3-way image classification set "Dataset" from GitHub (as4401s/COVID-19-X_ray-image-classification); label vocabulary: normal, non-COVID-19, COVID-19.

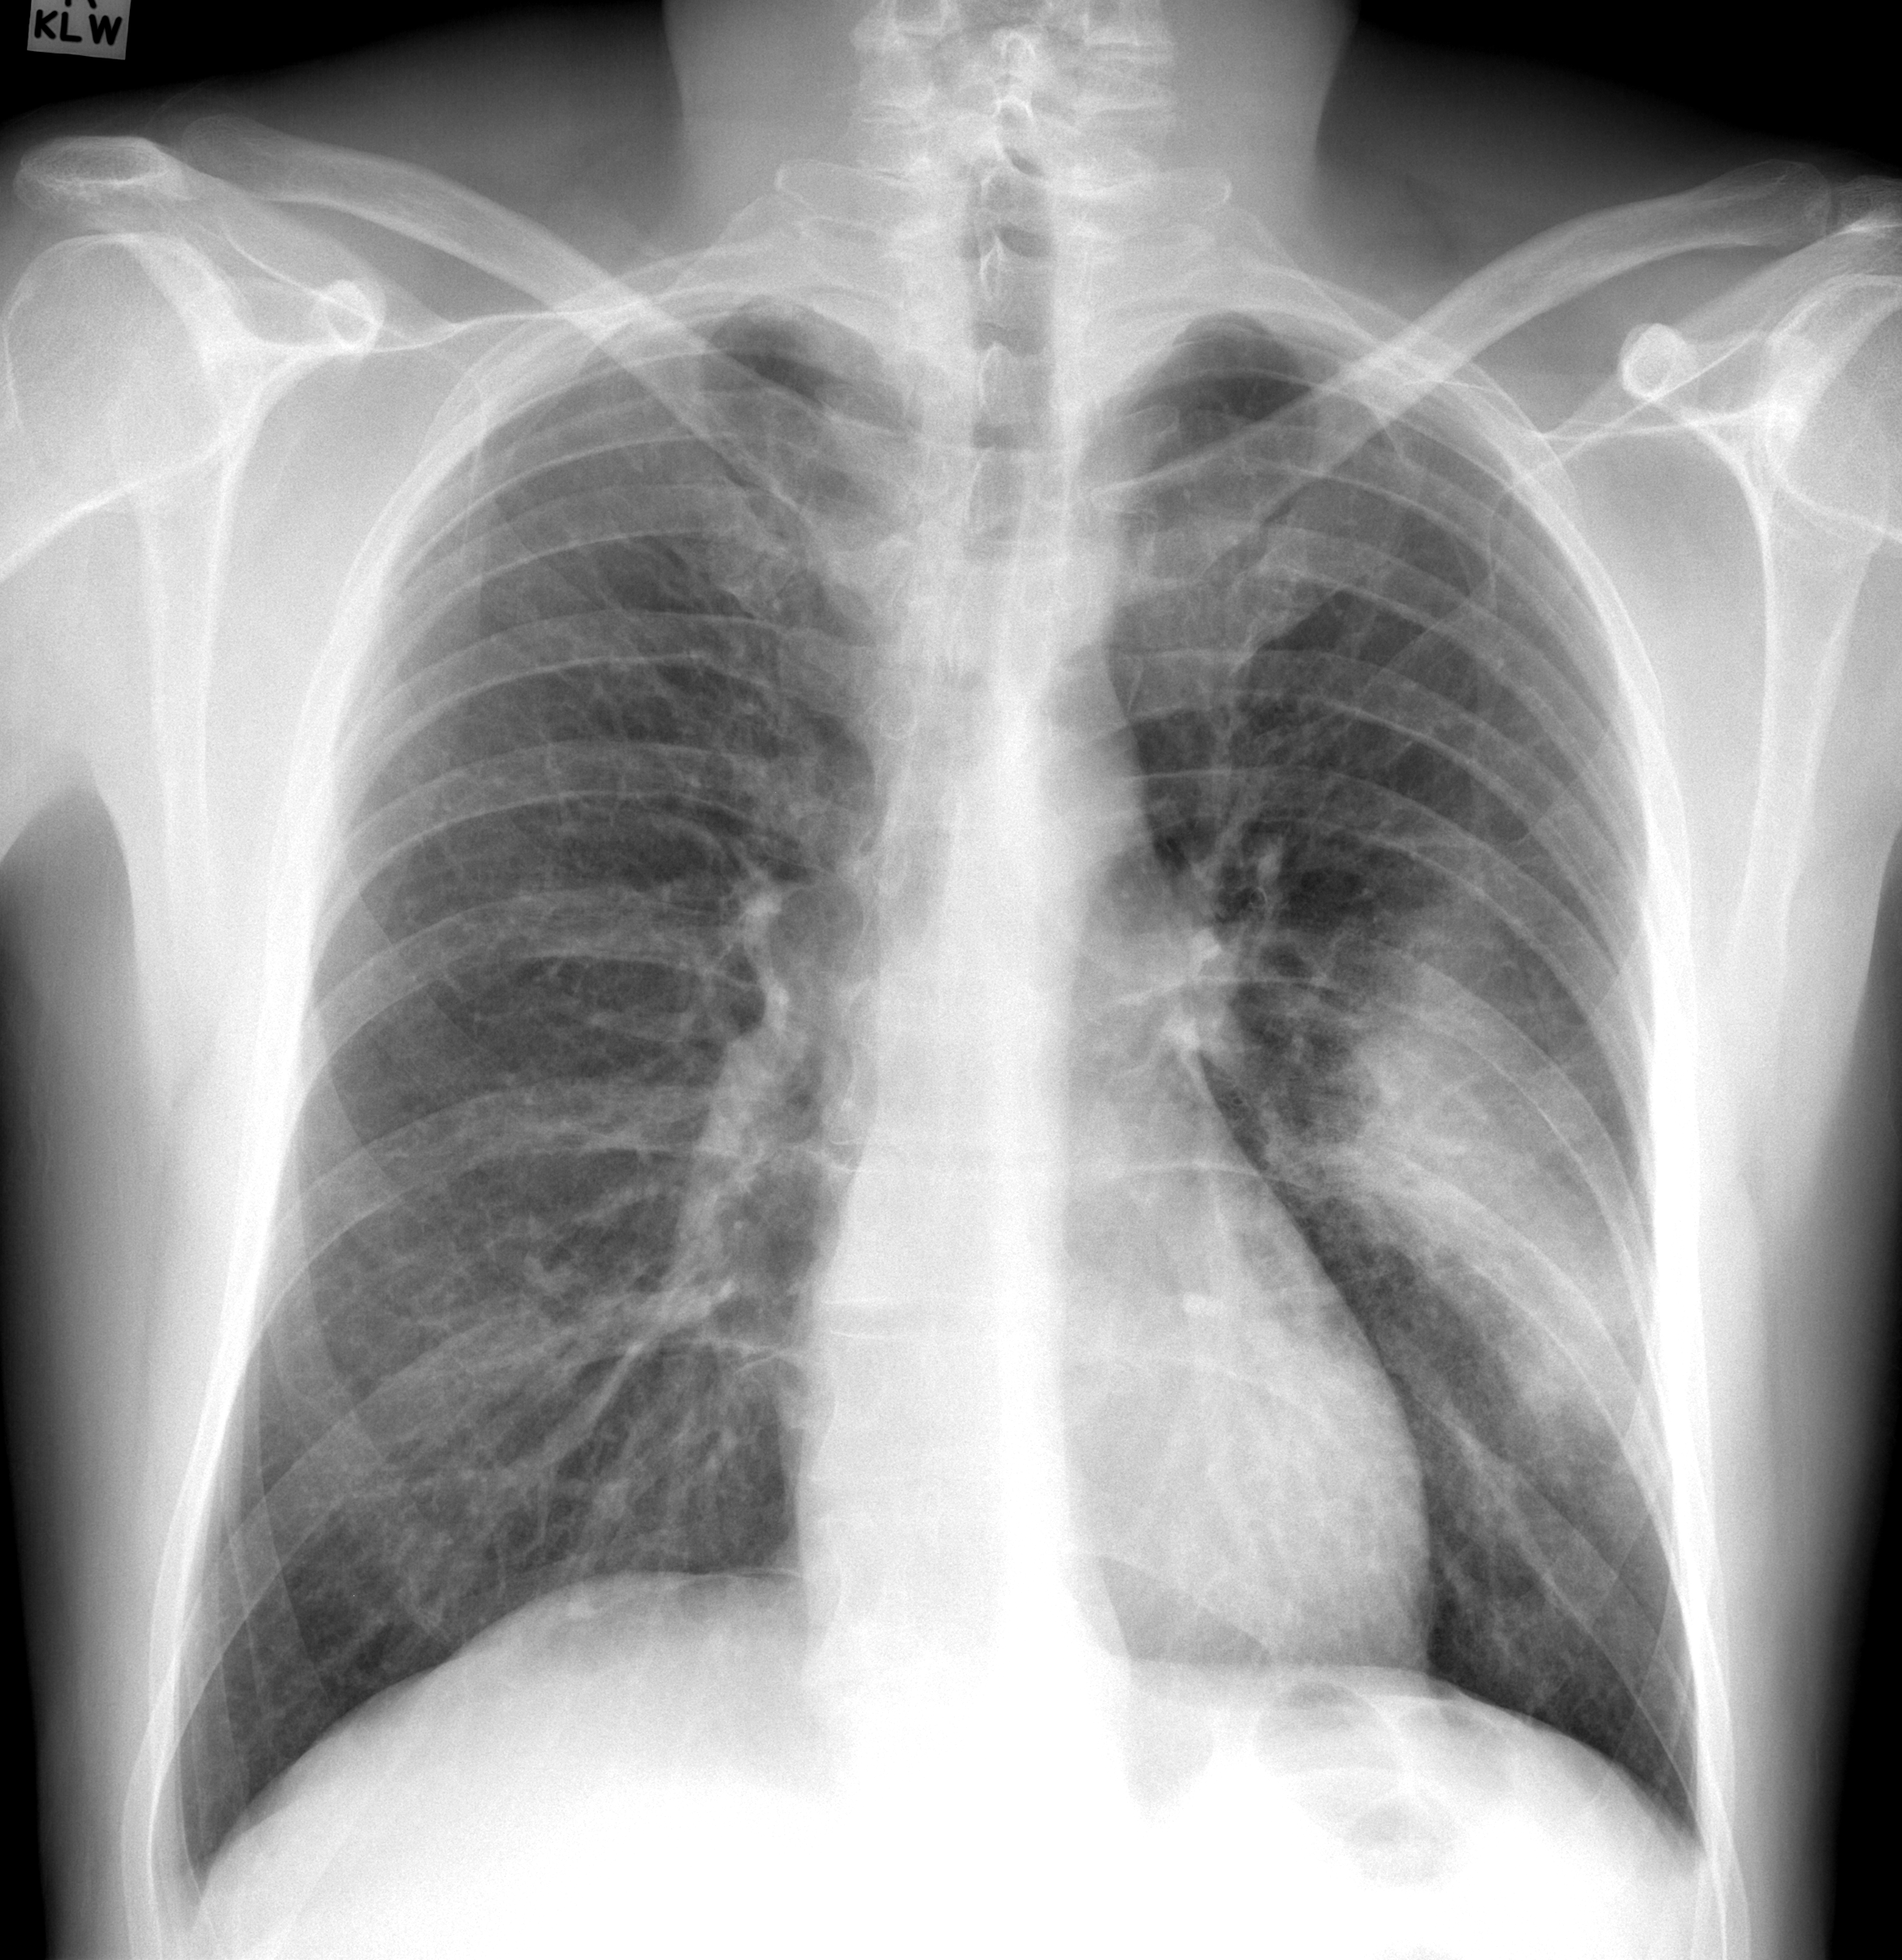
Label: non-COVID-19

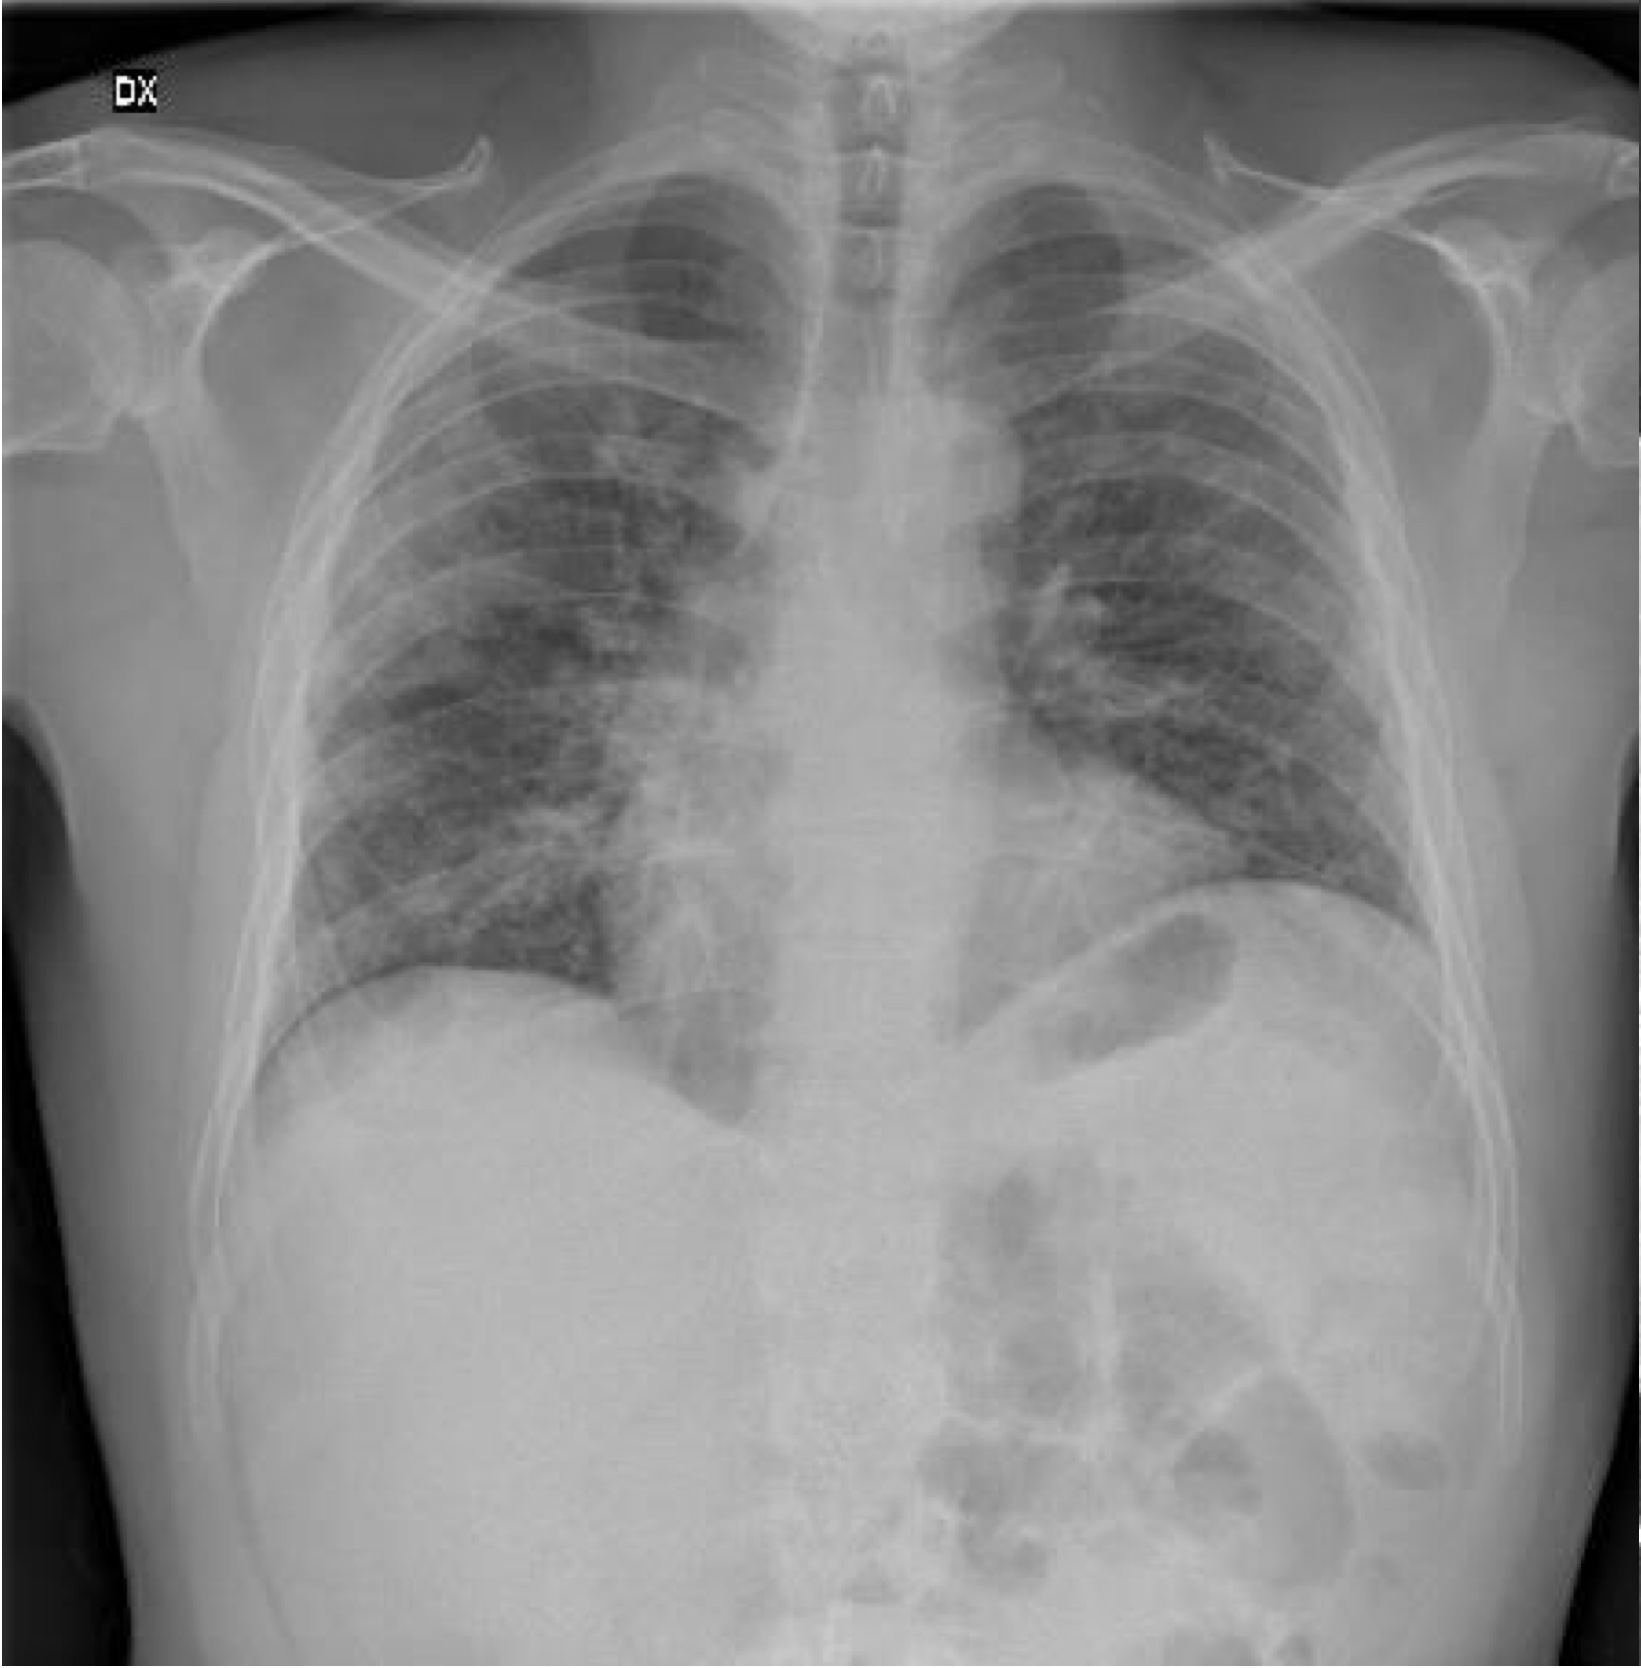
Label: COVID-19

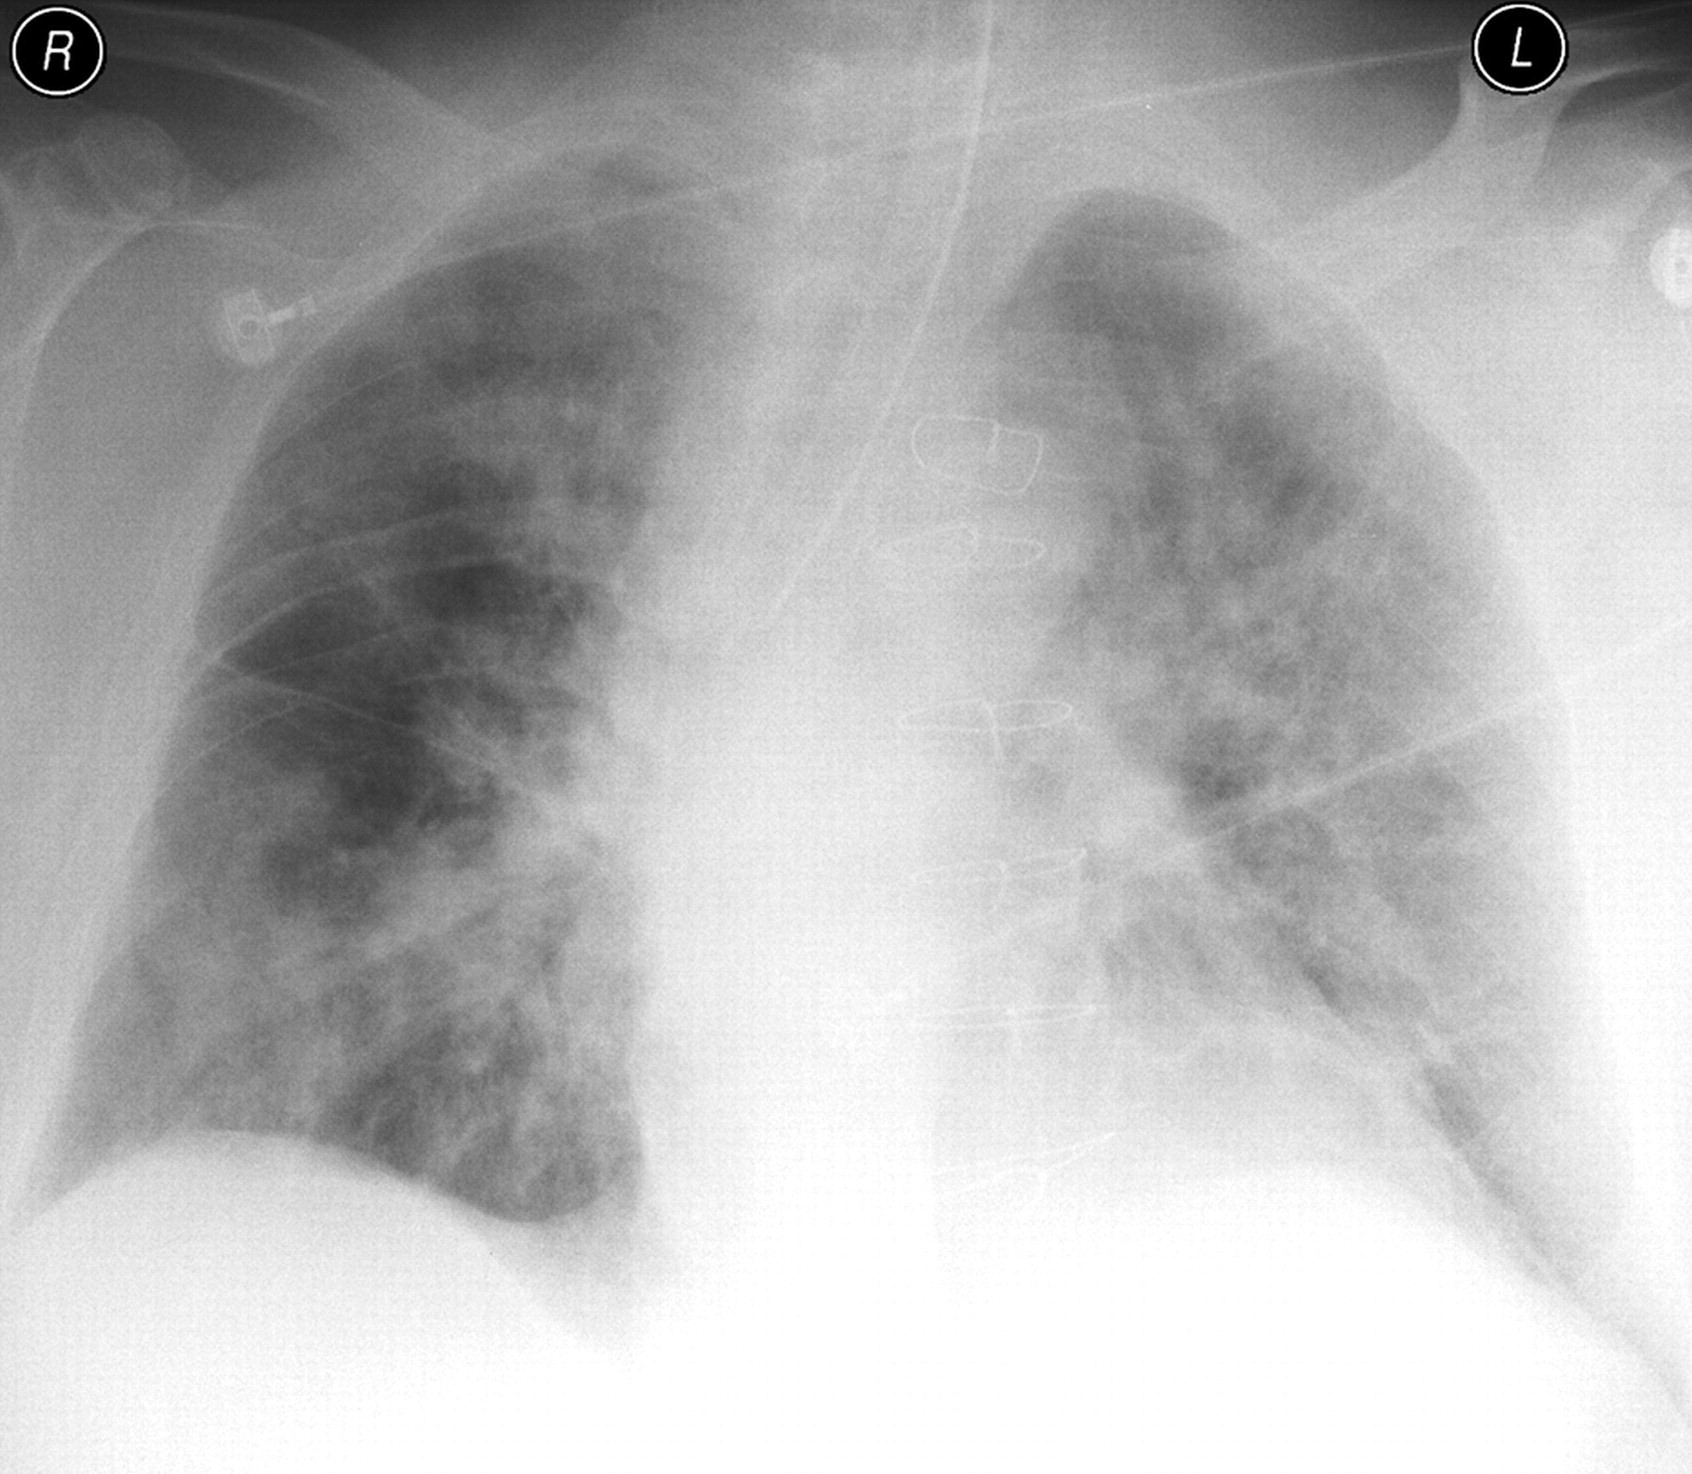
Label: non-COVID-19

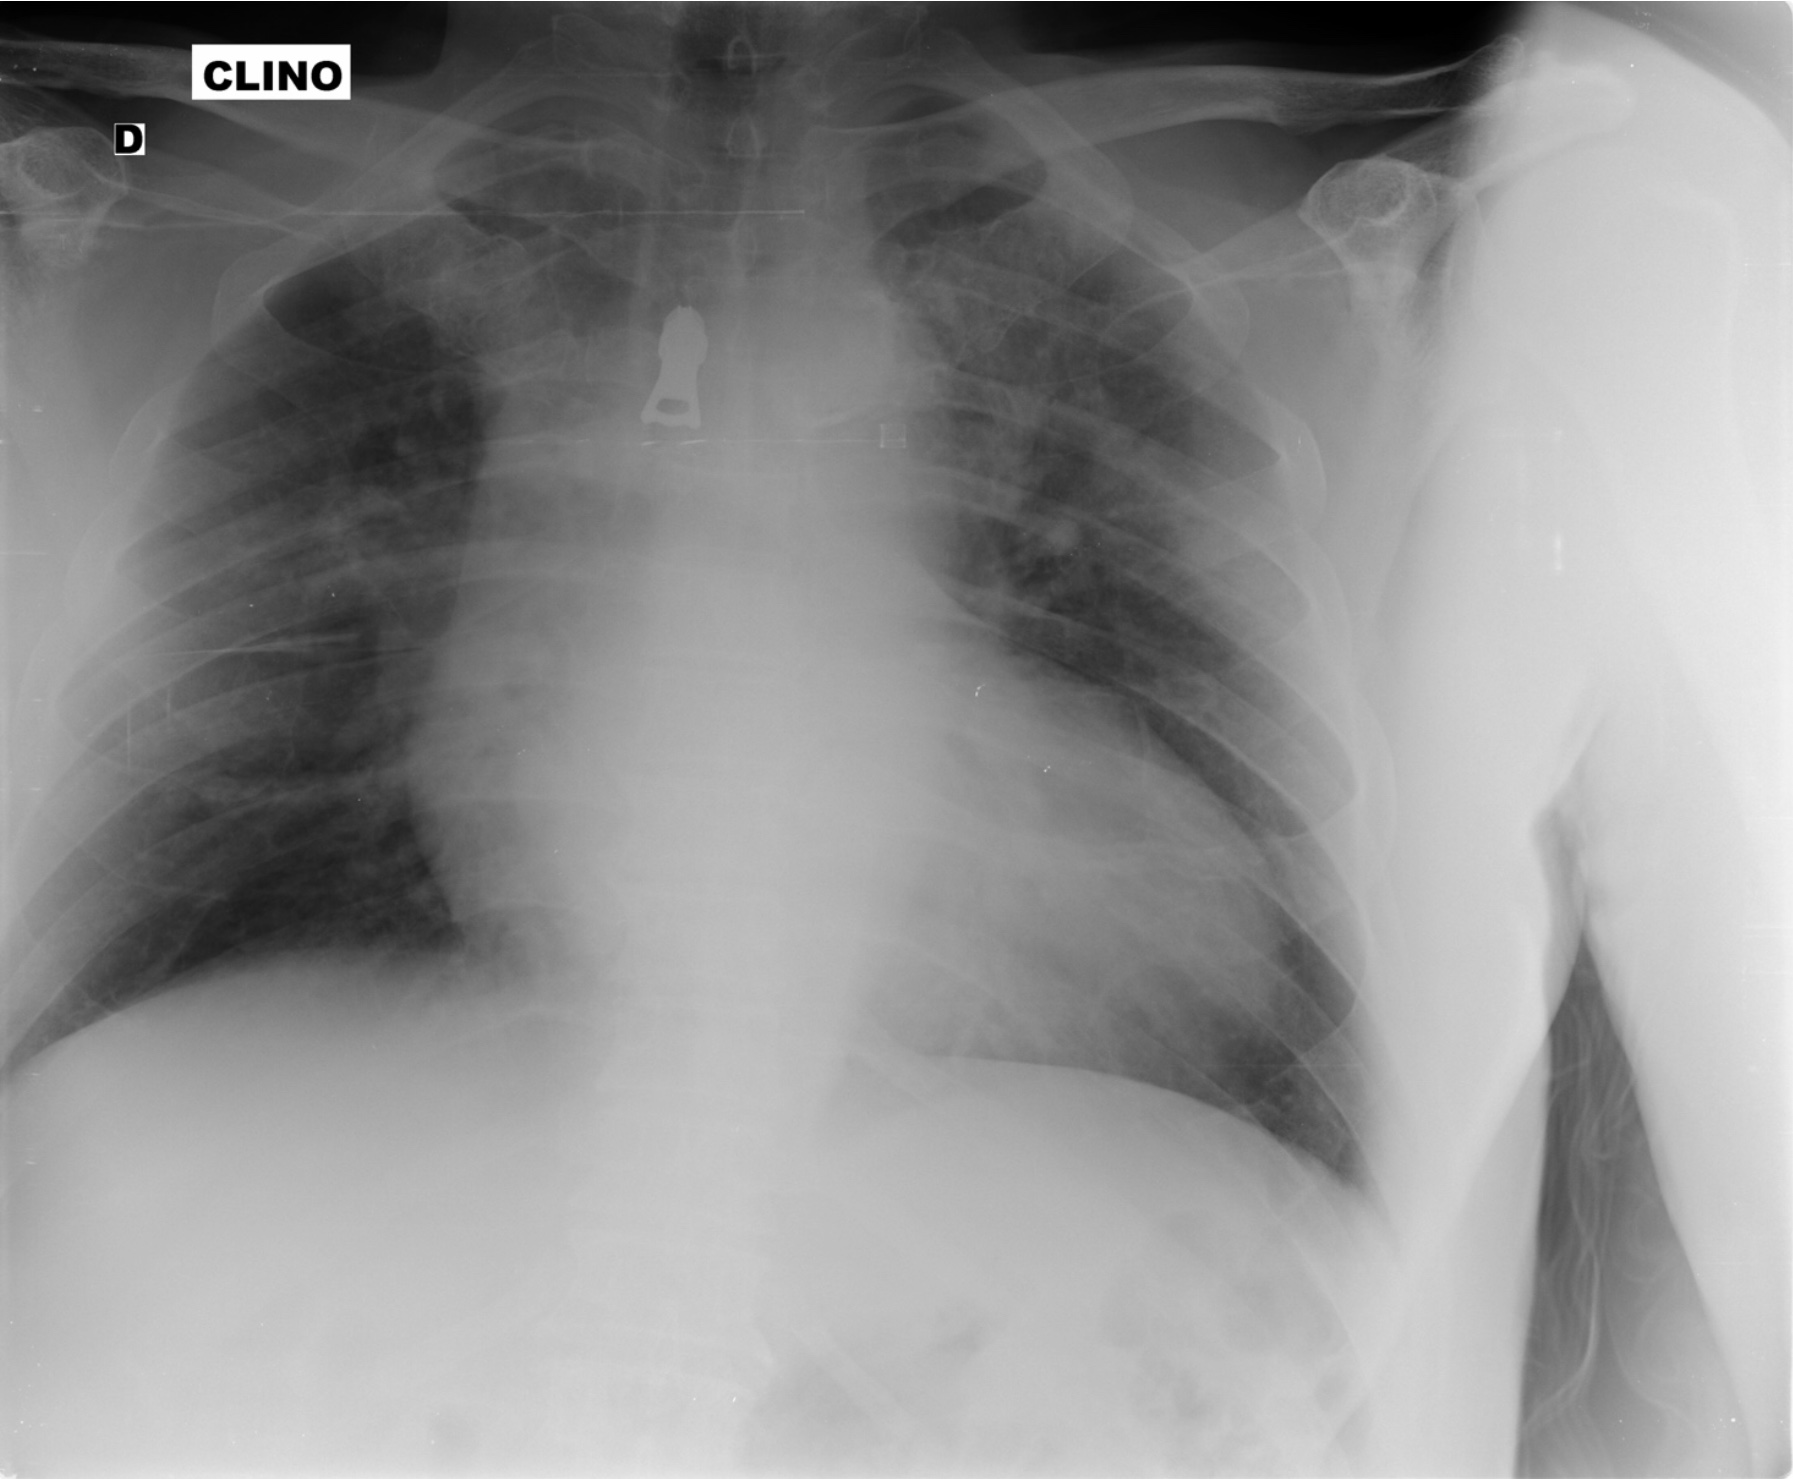
Label: COVID-19

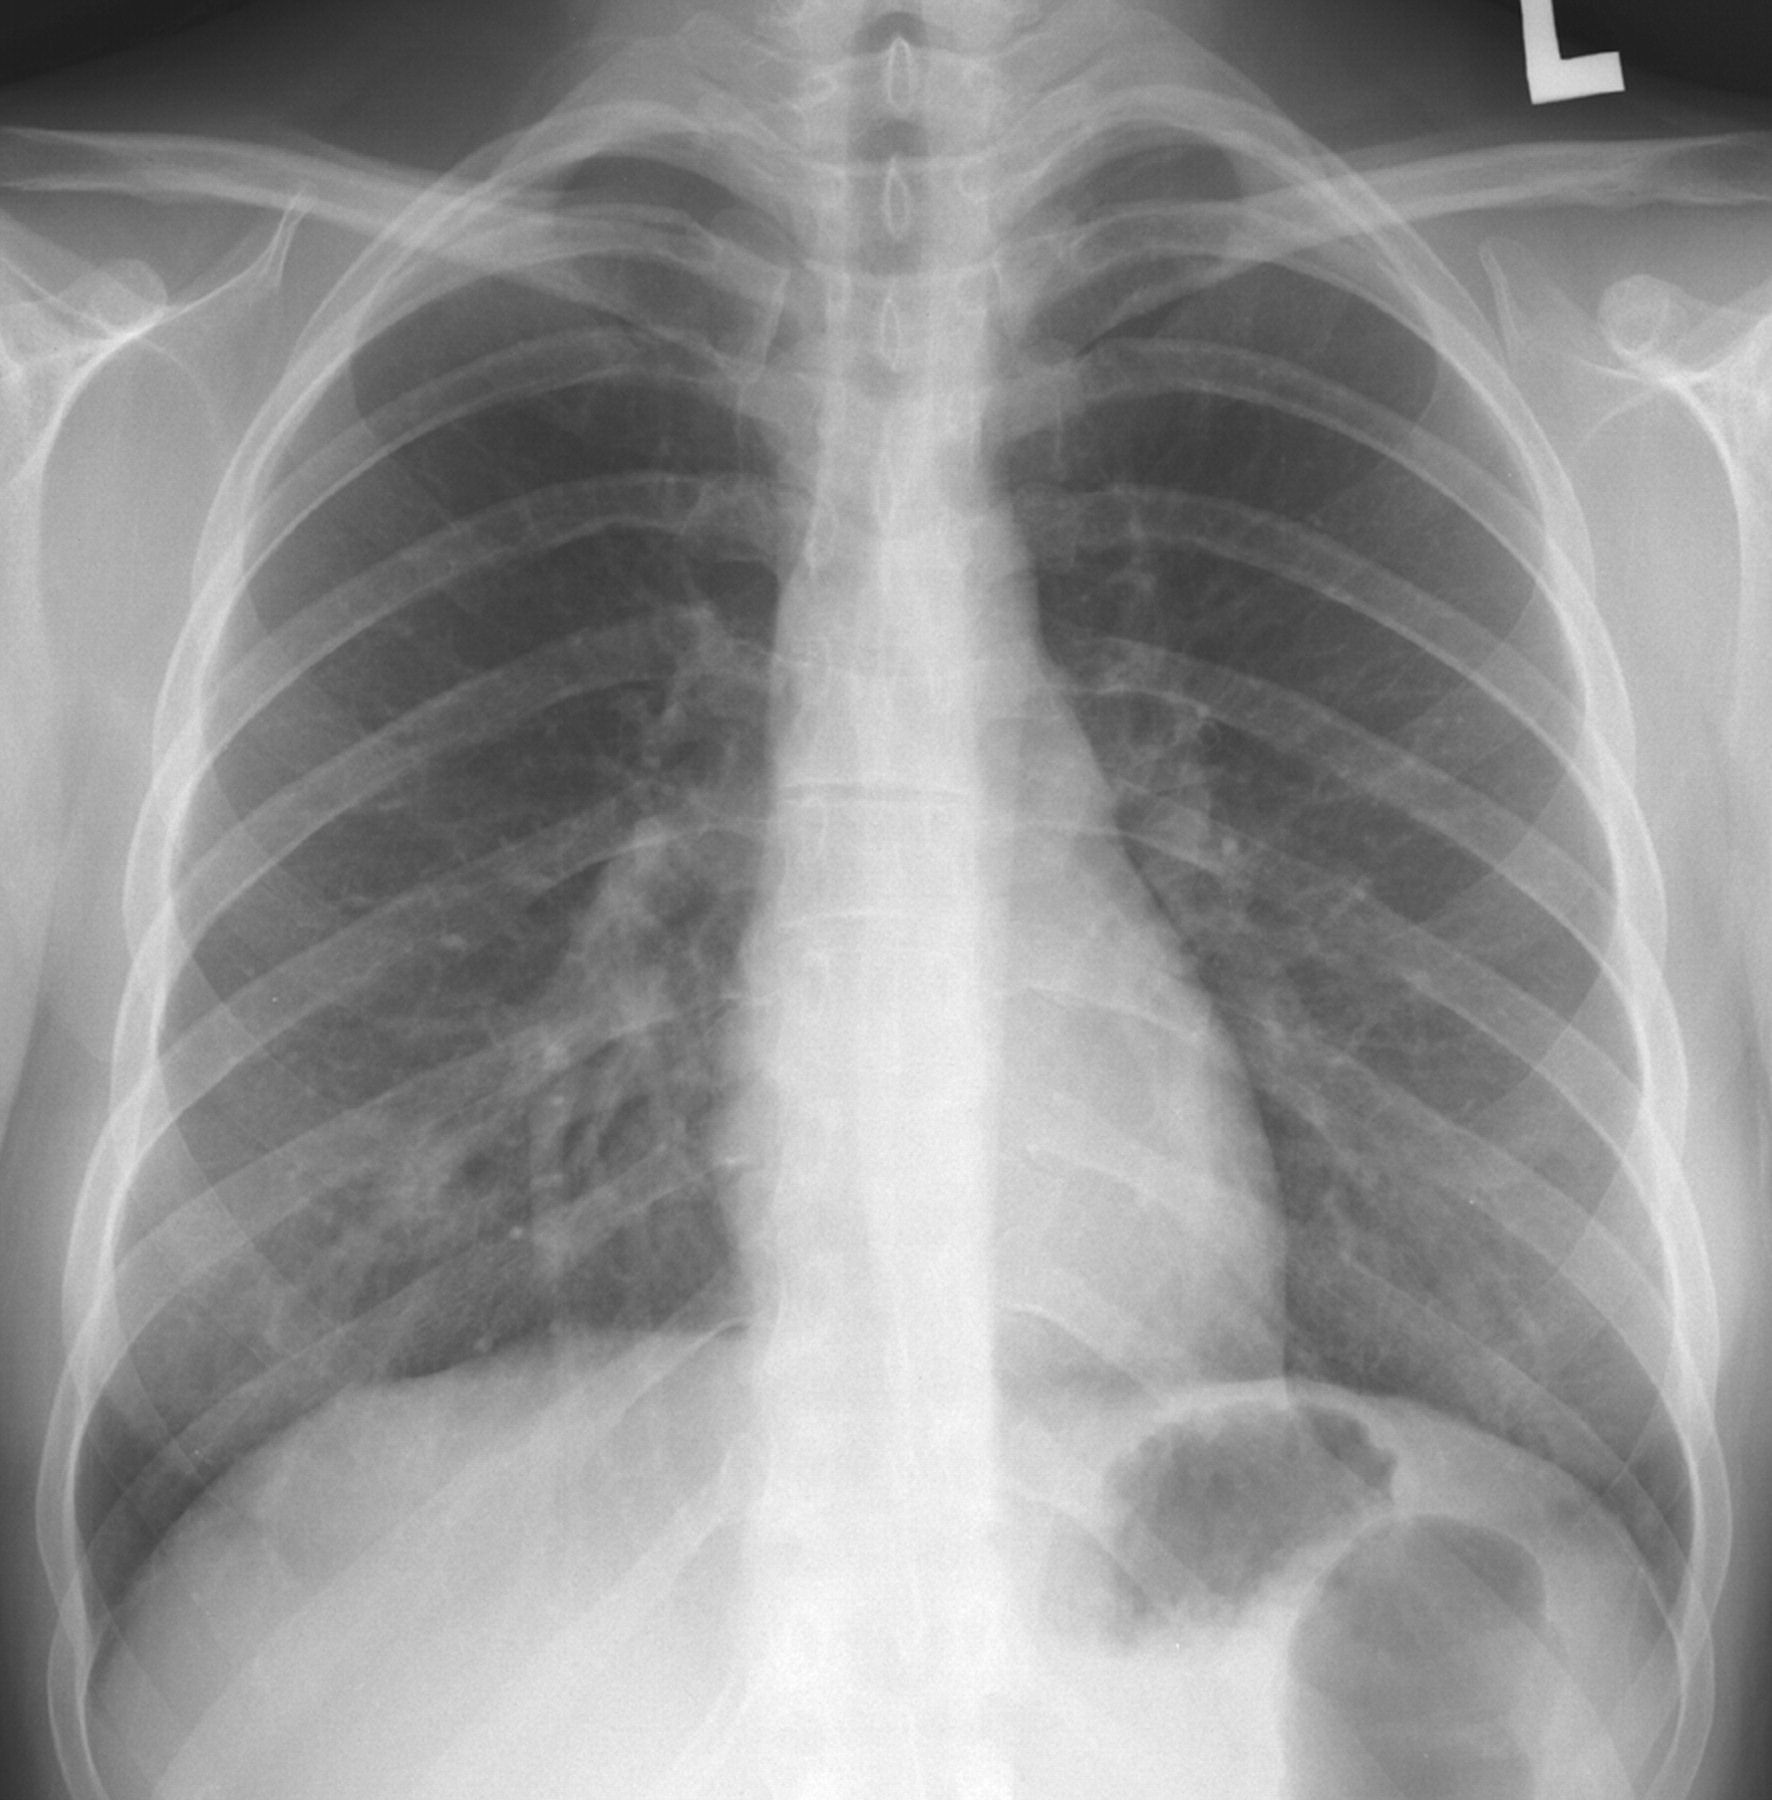
Label: non-COVID-19

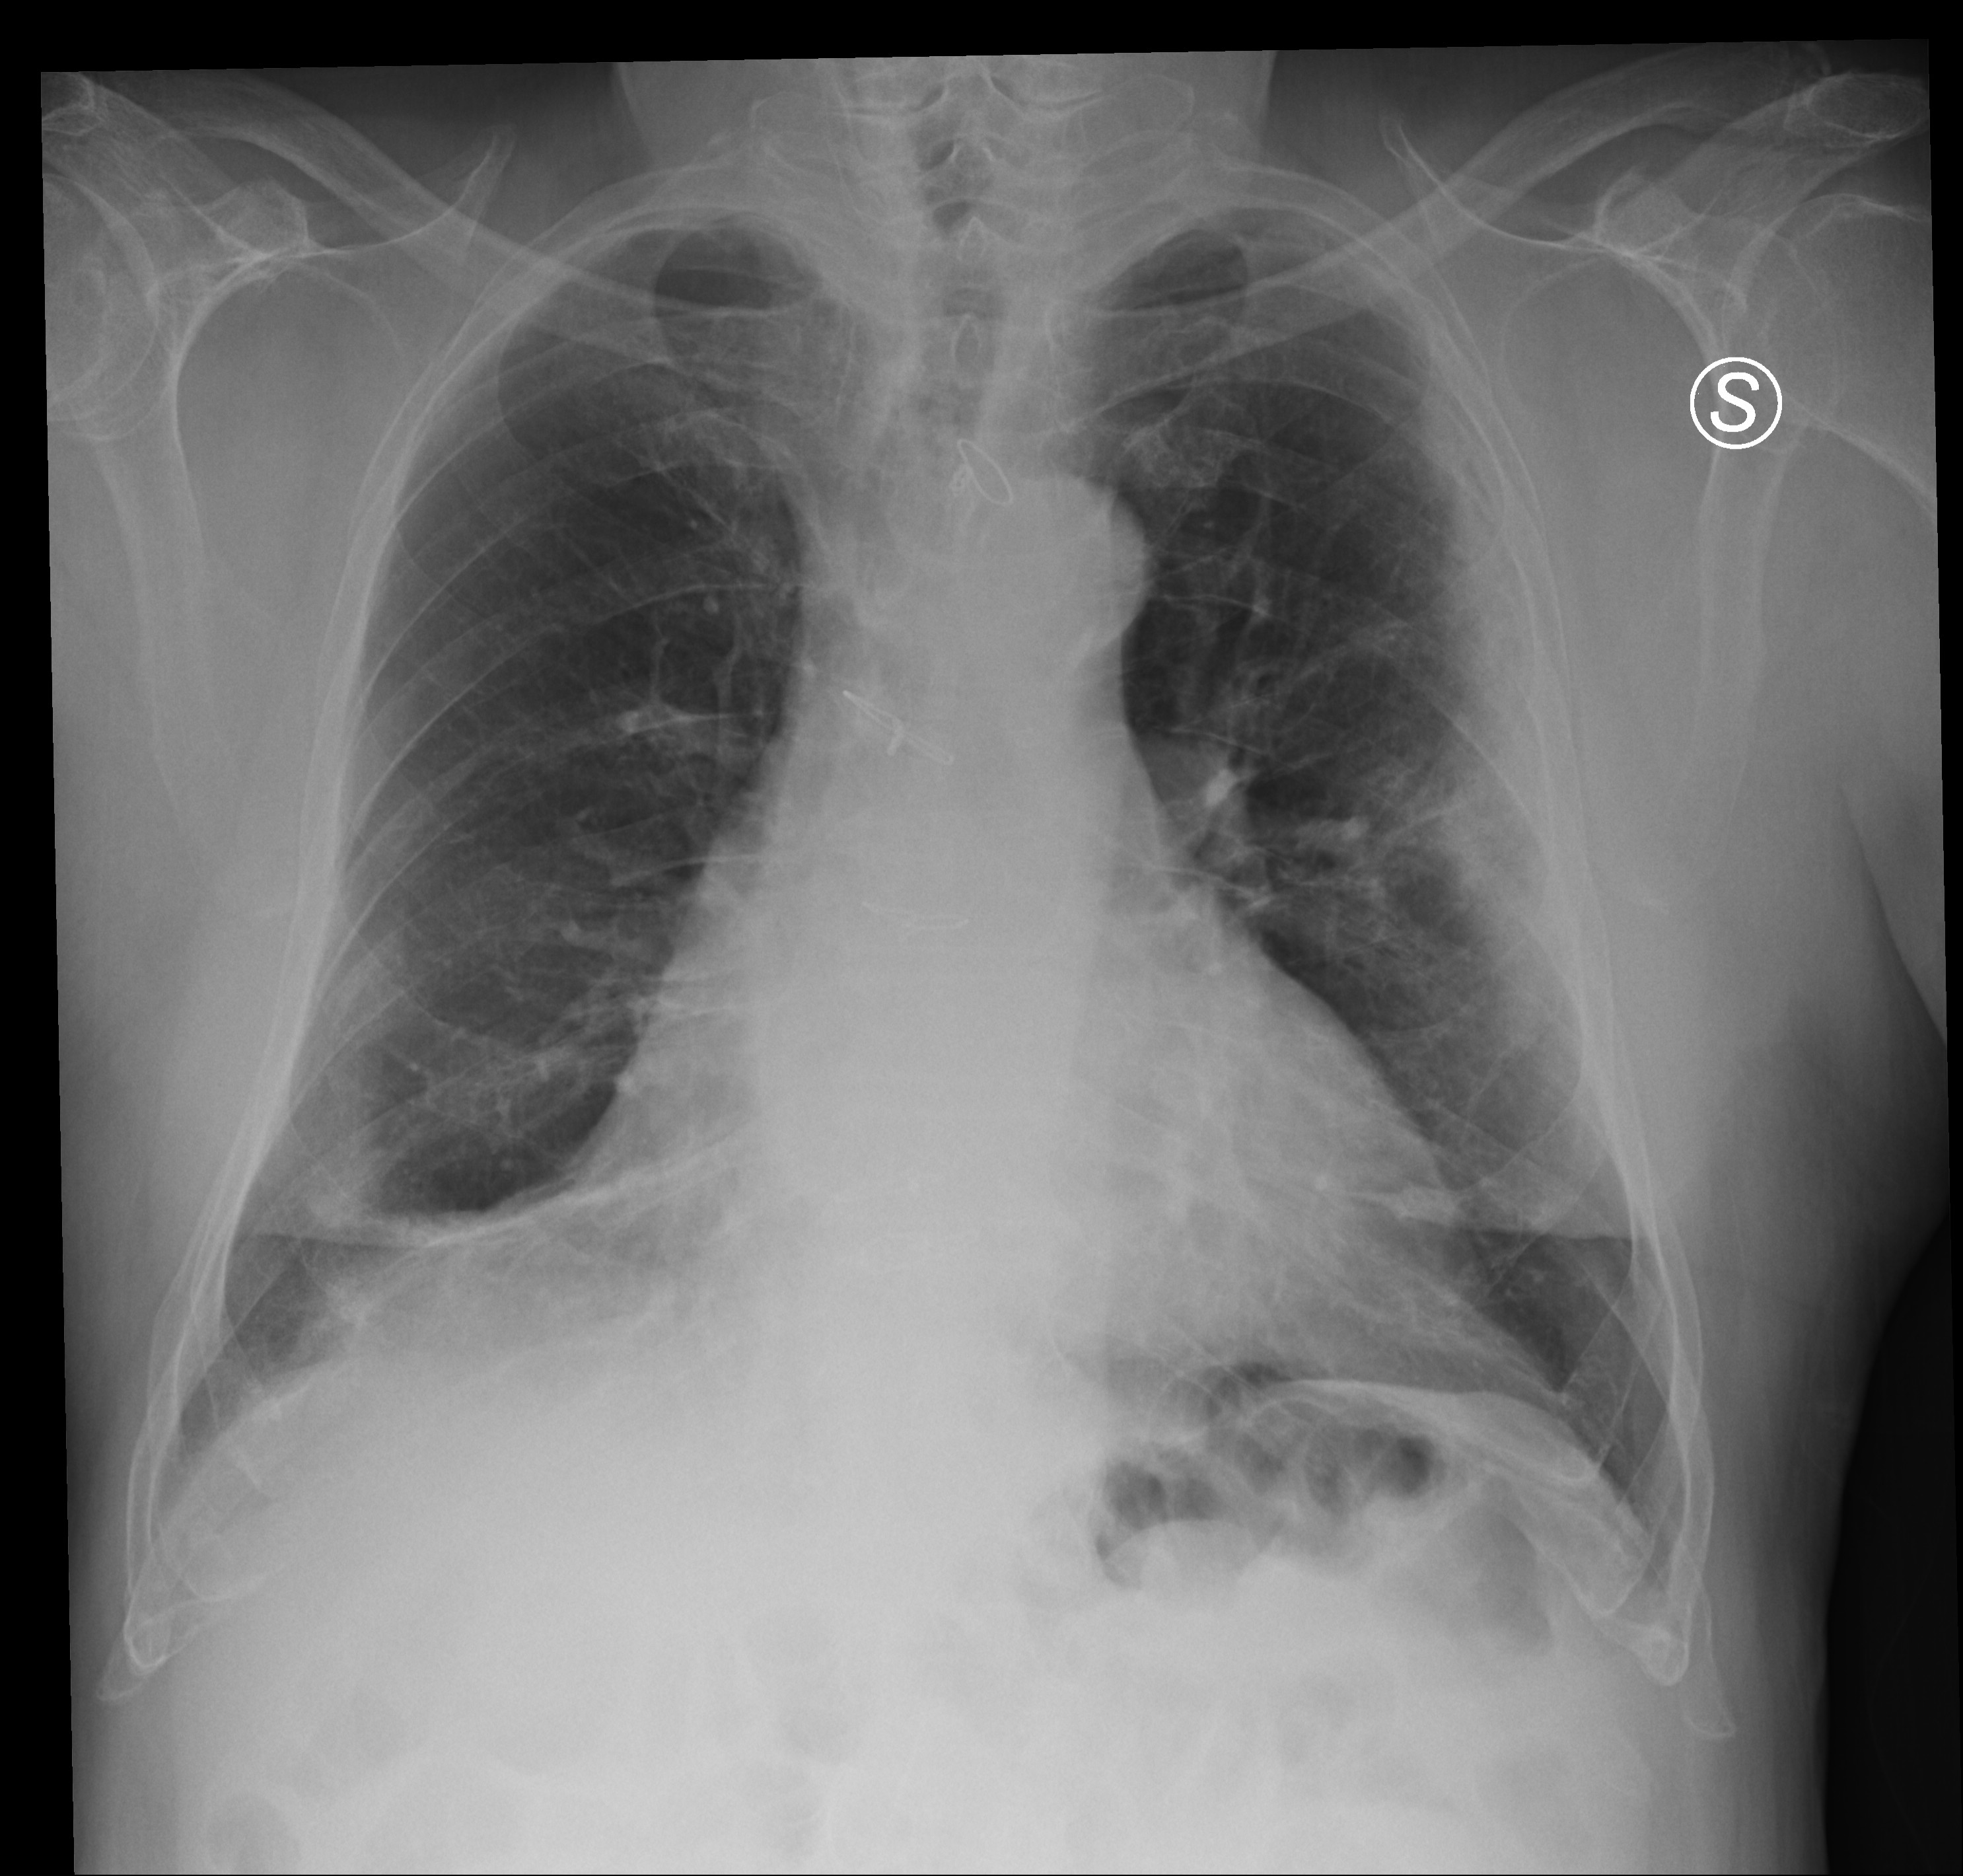
Label: COVID-19
